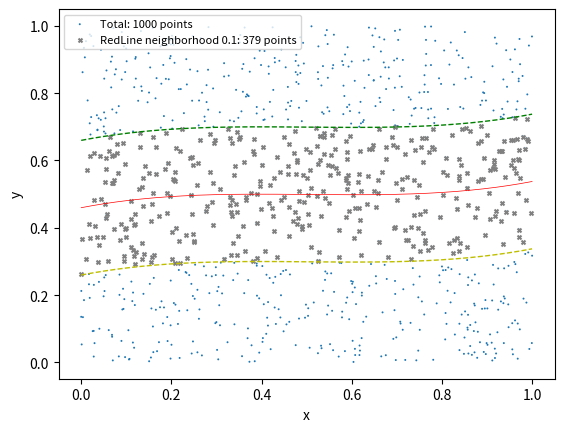

This chart was generated by the following Python code: (Note: this script raises an exception after producing the figure.)
import numpy as np
import matplotlib.pyplot as plt
import pandas as pd



#the line fucntion
def funct(x,y,deg):
    p=np.polyfit(x,y,deg)
    line=np.poly1d(p)
    return line

#generate random x and y
x=np.random.random_sample(1000)
y=np.random.random_sample(1000)

#generate a line
linex=np.linspace(x.min(),x.max(),len(x))
liney=funct(linex,y,3)

#masking points in red solid line neighborhood 0.1  (you can change the value what you need)
linewidth=0.2
mask_inLines=((np.abs(y-liney(x))<=linewidth))

#masking x and y points in the selected width
x_in=x[mask_inLines]
y_in=y[mask_inLines]


#scatter plot raw x and y points
plt.scatter(x,y,marker='.',edgecolors='None',s=8,label='Total: '+str(len(x))+' points')
#scatter plot selected x and y points
plt.scatter(x_in,y_in,marker='x',color='grey',edgecolors='None',s=8,label='RedLine neighborhood 0.1: '+str(len(x_in))+u' points')
#plot the lines with selected width
plt.plot(linex,liney(linex),'r-',lw=0.5)
plt.plot(linex,liney(linex)-linewidth,'y--',lw=1)
plt.plot(linex,liney(linex)+linewidth,'g--',lw=1)
plt.xlabel('x')
plt.ylabel('y')
plt.legend(loc='upper left',prop={'size':8})
plt.savefig('./fig_output/'+'inLinesData.png')
plt.show()



#saving data in the lines
new_data=pd.DataFrame({'x':x_in,'y':y_in})
new_data.to_csv('./data_output/'+'inLinesData.csv',index=None)